Run: headless pygame with SDL's dummy video driver; simulated clock (each Clock.tick advances the game by its frame time, no real sleeping); random seed 0; keys injected as events and as key.get_pressed() state; mouse plan: one left click at the window centre at the start of phase 2, then a move to the lower-right quarter at the start of phase 3.
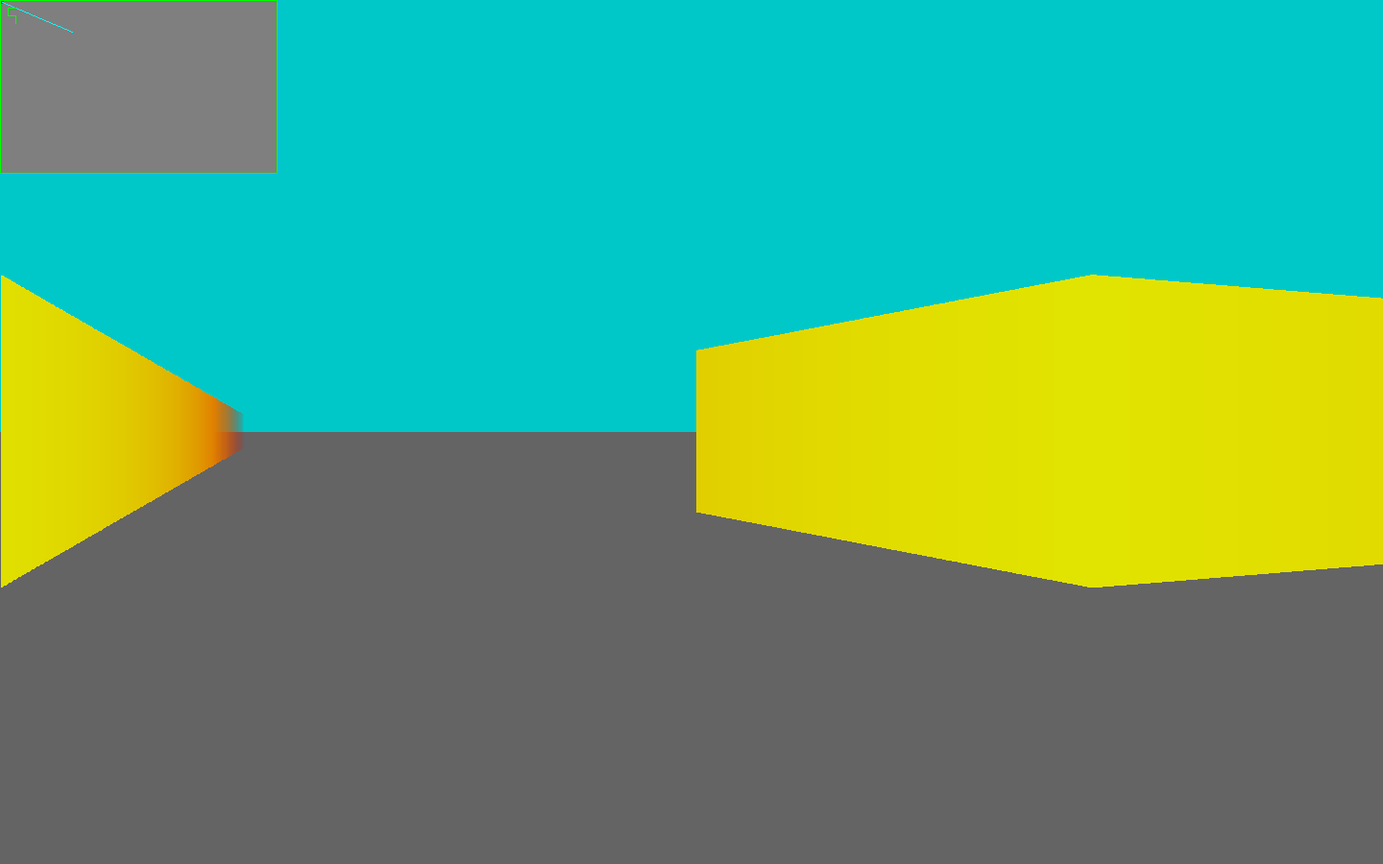
Frame 1 of 4 · flips 1–60 · no input
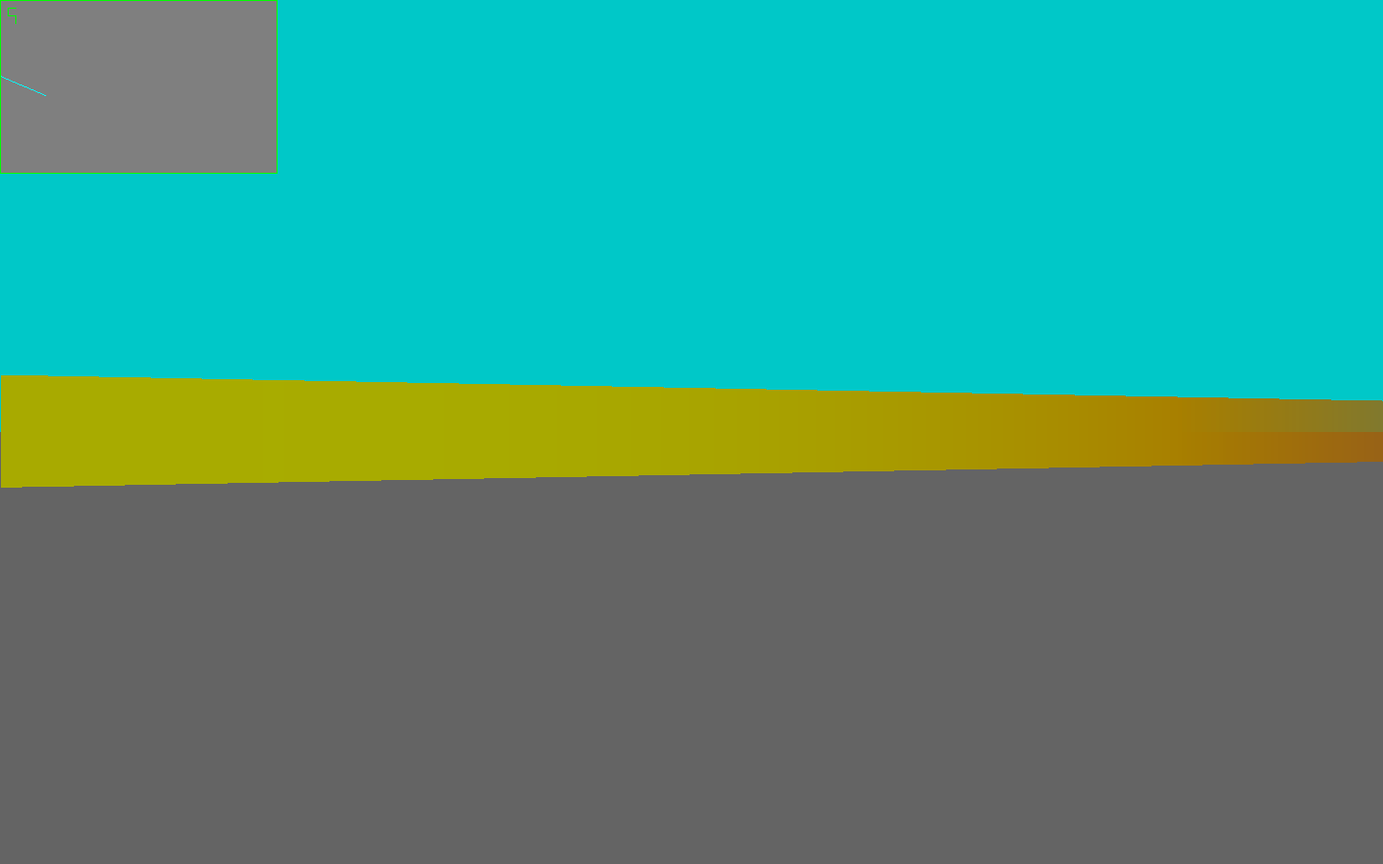
Frame 2 of 4 · flips 61–180 · clicked the window centre · tapped SPACE, RETURN · held RIGHT (→), D
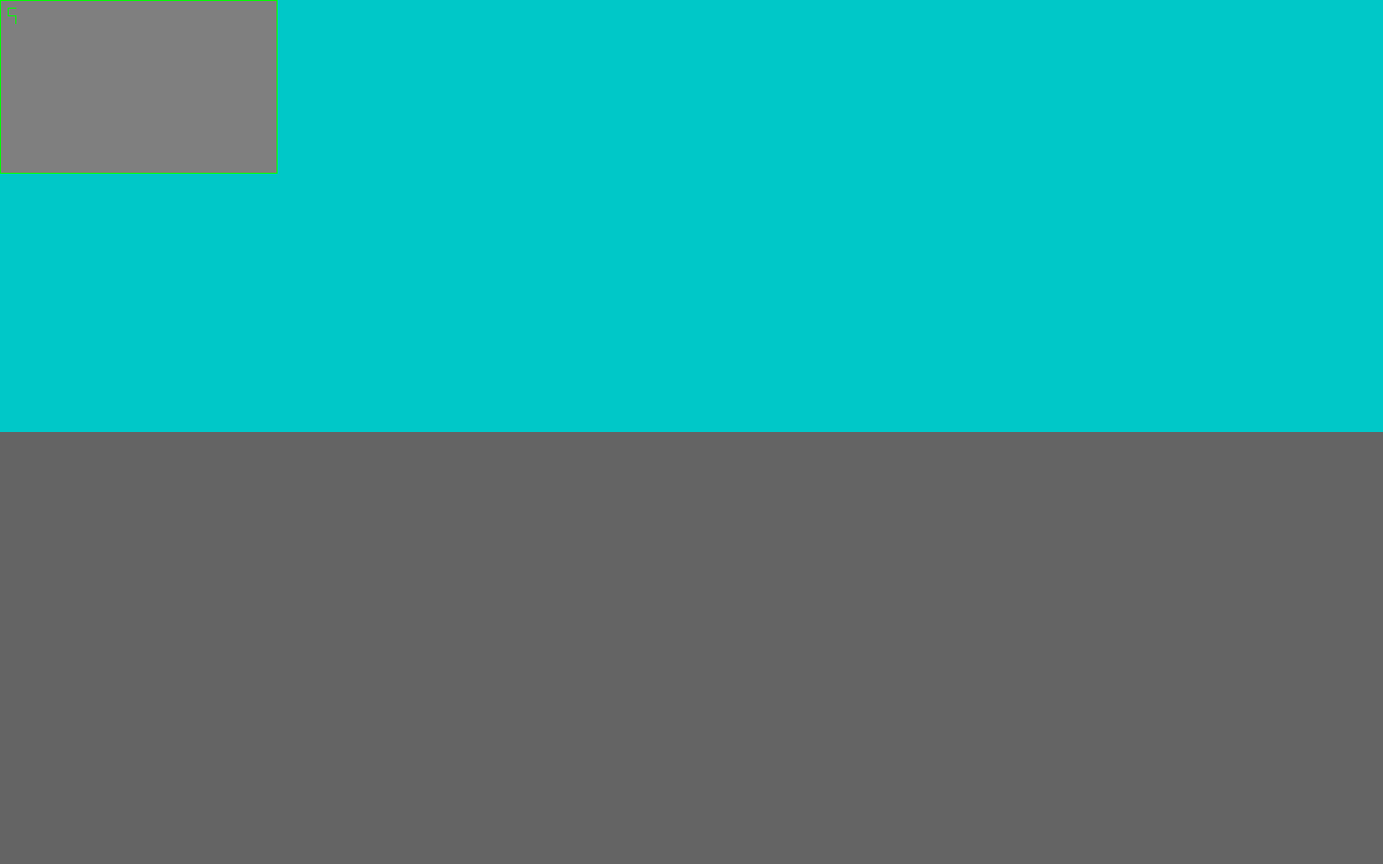
Frame 3 of 4 · flips 181–300 · moved the mouse to the lower-right quarter · held DOWN (↓), S
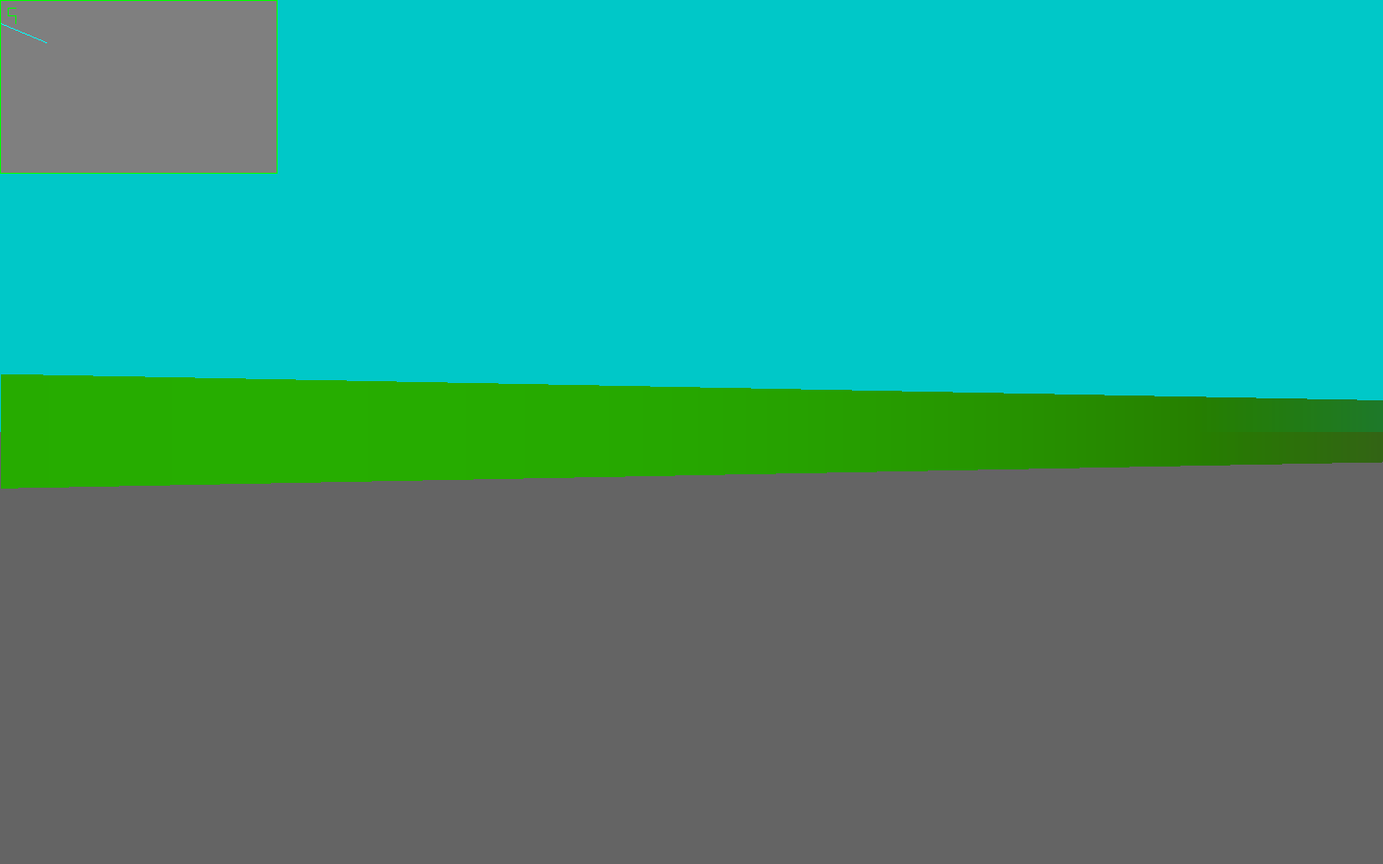
Frame 4 of 4 · flips 301–420 · held LEFT (←), A, UP (↑), W

The pygame program that drew these frames:

import pygame
import math
import time

class Ray:
	def __init__(self, startx, starty, endx, endy):
		self.startx = startx
		self.starty = starty
		self.endx = endx
		self.endy = endy

class Structure:
	def __init__(self, startx, starty, endx, endy):
		self.startx = startx
		self.starty = starty
		self.endx = endx
		self.endy = endy

class Player:
	def __init__(self, x, y, w, dist = 400, fov = 70, direction = 0):
		self.x = x
		self.y = y
		self.w = w
		self.dist = dist
		self.fov = fov * math.pi / 180
		self.direction = direction

		self.ang = self.fov / (self.w - 1)
		self.rays = [Ray(0, 0, 0, 0) for i in range(self.w)]
		self.offset = self.fov / 2

		self.distanses = []
		self.rotation_speed = 0.1
		self.speed = 3
		self.cell_size = 20

	def rotation(self, ang):
		self.direction += ang * self.rotation_speed

	def move(self, x, y):
		if x == 0 and y == 0: return
		elif x == -1 and y == 0: ang = math.pi / 2
		elif x == 1 and y == 0: ang = - math.pi / 2 

		elif x == 0 and y == -1: ang = 0
		elif x == -1 and y == -1: ang = math.pi / 2 - math.pi / 4
		elif x == 1 and y == -1: ang = - math.pi / 2 + math.pi / 4 

		elif x == 0 and y == 1: ang = math.pi
		elif x == -1 and y == 1: ang = math.pi / 2 + math.pi / 4
		elif x == 1 and y == 1: ang = - math.pi / 2 - math.pi / 4

		self.x += (math.cos(self.direction + ang) if x != 0 or y != 0 else 0) * self.speed
		self.y += (math.sin(self.direction + ang) if x != 0 or y != 0 else 0) * self.speed

	def get_dist(self, point1, point2):
		return ((point1[0] - point2[0]) ** 2 + (point1[1] - point2[1]) ** 2) ** 0.5

	def render(self, structures):
		for i in range(self.w):
			self.rays[i].startx = self.x
			self.rays[i].starty = self.y

			ang = i * self.ang + self.direction - self.offset
			self.rays[i].endx = math.cos(ang) * self.dist + self.x
			self.rays[i].endy = math.sin(ang) * self.dist + self.y

		self.distanses = []
		for ray in self.rays:
			for structure in structures:

				point = self.find_intersection(
					(
						(structure.startx, structure.starty),
						(structure.endx, structure.endy)
					),
					(
						(ray.startx, ray.starty),
						(ray.endx, ray.endy)
					)
				)

				if point:
					ray.endx = point[0]
					ray.endy = point[1]

			self.distanses.append(((ray.endx - ray.startx) ** 2 + (ray.endy - ray.starty) ** 2) ** 0.5)

	def find_intersection(self, line1, line2):
		start1 = line1[0]
		start2 = line2[0]

		end1 = line1[1]
		end2 = line2[1]

		dir1 = (end1[0] - start1[0], end1[1] - start1[1])
		dir2 = (end2[0] - start2[0], end2[1] - start2[1])

		a1 = -dir1[1]
		b1 = dir1[0]
		d1 = - (a1 * start1[0] + b1 * start1[1])

		a2 = -dir2[1]
		b2 = dir2[0]
		d2 = - (a2 * start2[0] + b2 * start2[1])

		s1_l2_st = a2 * start1[0] + b2 * start1[1] + d2
		s1_l2_ed = a2 * end1[0] + b2 * end1[1] + d2

		s2_l1_st = a1 * start2[0] + b1 * start2[1] + d1
		s2_l1_ed = a1 * end2[0] + b1 * end2[1] + d1

		if (s1_l2_st * s1_l2_ed >= 0 or s2_l1_st * s2_l1_ed >= 0):
			return False

		u = s1_l2_st / (s1_l2_st - s1_l2_ed);
	
		return (start1[0] + u * dir1[0], start1[1] +  u * dir1[1])

	def draw2d(self, screen, structures):
		# Draw player
		pygame.draw.circle(screen, (255, 0, 255), (self.x, self.y), 3)

		# Draw rays
		for ray in self.rays:
			pygame.draw.line(screen, (255, 0, 0), (ray.startx, ray.starty), (ray.endx, ray.endy))

		# Draw 
		for structure in structures:
			pygame.draw.line(screen, (0, 255, 0), (ray.startx, ray.starty), (ray.endx, ray.endy))

	def draw_minimap(self, screen, structures):
		scale = 0.2

		w = screen.get_width() * scale
		h = screen.get_height() * scale

		# Background
		pygame.draw.rect(screen, (127, 127, 127, 127), ((0,0), (w, h)))

		# Player draw
		pygame.draw.circle(screen, (255, 0, 0), (self.x * scale, self.y * scale), 2)

		# Player direction
		x1, y1, x2, y2 = self.x * scale, self.y * scale, self.x + math.cos(self.direction) * self.dist, self.y + math.sin(self.direction) * self.dist
		pygame.draw.line(screen, (0, 255, 255), (x1, y1), (x2 * scale, y2 * scale))

		# Structures
		for structure in structures:
			x1, y1, x2, y2 = structure.startx * scale, structure.starty * scale, structure.endx * scale, structure.endy * scale
			pygame.draw.line(screen, (0, 255, 0), (x1, y1), (x2, y2))

	def draw3d(self, screen, structures):
		screen_w, screen_h = screen.get_width(), screen.get_height()
		scale = screen_w / self.w 

		projection_distance = 0.5 * self.cell_size / math.tan(self.offset)
		previous_column = 0

		pygame.draw.rect(screen, (0, 200, 200), ((0, 0), (screen_w, screen_h // 2)))
		pygame.draw.rect(screen, (100, 100, 100), ((0, screen.get_height() // 2), (screen_w, screen_h // 2)))

		for i, length in enumerate(self.distanses):
			ray_direction = self.fov * ((0.5 * self.w) - i) / (self.w - 1)
			ray_projection_pos = 0.5 * math.tan(ray_direction) / math.tan(self.offset)

			current_column = int(screen_w * (0.5 - ray_projection_pos))

			next_column = screen_w

			if i < screen_w - 1:
				next_ray_direction = self.fov * ((0.5 * self.w) - 1 - i) / (self.w - 1)
				ray_projection_pos = 0.5 * math.tan(next_ray_direction) / math.tan(self.fov / 2)
				next_column = int(screen_w * (0.5 - ray_projection_pos))


			if previous_column < current_column:
				height = screen_h * projection_distance / (length * math.cos(ray_direction))
				color = int((math.cos(time.time()) / 2 + 0.5) * 255), (max(0, 1 - length / self.dist)) * 255, 0

				surf = pygame.Surface((
					max(scale, next_column - current_column) * scale,
					height # Size
				))

				surf.fill(color)
				surf.set_alpha( 255 - (255 * max (0, 2 * length / self.dist - 1)))
				screen.blit(surf, 
					(current_column, (screen_h - height) / 2) # Start pos (left top)
				)

				previous_column = current_column

		self.draw_minimap(screen, structures)

class Raycasting:
	def __init__(self, w = 1440, h = 900):
		self.w = w
		self.h = h
		self.screen = None
		self.player = Player(10, 10, w, 400, 70, 0.4)
		self.movex = 0
		self.movey = 0
		self.rotation = 0
		self.d3 = True

		self.structures = [
			Structure(0, 0, self.w, 0),
			Structure(0, 0, 0, self.h),
			Structure(self.w, 0, self.w, self.h),
			Structure(0, self.h, self.w, self.h),
			Structure(40, 40, 40, 80),
			Structure(40, 40, 80, 40),
			Structure(40, 80, 80, 80),
			Structure(80, 80, 80, 120),
		]

	def start(self):
		self.screen = pygame.display.set_mode((self.w, self.h))
		pygame.display.set_caption('Raycasting')
		self.enable = True

		while self.enable:
			start_t = time.time()
			s = False
			for event in pygame.event.get():
				if event.type == pygame.QUIT:
					self.enable = False

				if event.type == pygame.KEYDOWN:
					if event.key == 119:
						self.movey += -1 

					if event.key == 115:
						self.movey += 1

					if event.key == 97:
						self.movex += 1

					if event.key == 100:
						self.movex += -1

					if event.key == 113:
						self.rotation += -1

					if event.key == 101:
						self.rotation += 1

				if event.type == pygame.KEYUP:
					if event.key == 119:
						self.movey -= -1 

					if event.key == 115:
						self.movey -= 1

					if event.key == 97:
						self.movex -= 1

					if event.key == 100:
						self.movex -= -1

					if event.key == 113:
						self.rotation -= -1

					if event.key == 101:
						self.rotation -= 1

				if event.type == pygame.MOUSEMOTION:
					if s:
						continue
					left_up = event.pos[0], event.pos[1]
					center =  left_up[0] + self.w // 2, left_up[1] + self.h // 2

					s = True

			self.screen.fill((0, 0, 0))
			self.player.rotation(self.rotation)

			self.player.move(self.movex, self.movey)
			self.player.render(self.structures)

			if self.d3:
				self.player.draw3d(self.screen, self.structures)
			else:
				self.player.draw2d(self.screen, self.structures)

			pygame.display.flip()

if __name__ == '__main__':
	raycast = Raycasting()
	raycast.start()
